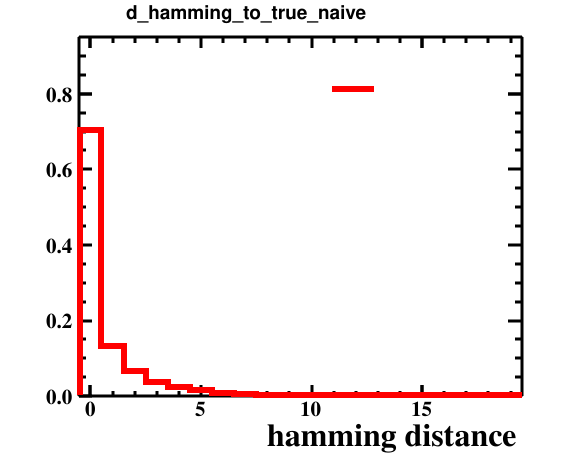

The table this chart was drawn from, first rows:
bin_low_edge, contents, xtitle, binlabel
-1.5, 0.0, hamming distance, 
-0.5, 0.7033, hamming distance, 
0.5, 0.1316, hamming distance, 
1.5, 0.06765, hamming distance, 
2.5, 0.03643, hamming distance, 
3.5, 0.02332, hamming distance, 
4.5, 0.01531, hamming distance, 
5.5, 0.009407, hamming distance, 
6.5, 0.004703, hamming distance, 
7.5, 0.002702, hamming distance, 
8.5, 0.001601, hamming distance, 
9.5, 0.001601, hamming distance, 
10.5, 0.001401, hamming distance, 
11.5, 0.0004003, hamming distance, 
12.5, 0.0002001, hamming distance, 
13.5, 0.0002001, hamming distance, 
14.5, 0.0, hamming distance, 
15.5, 0.0, hamming distance, 
16.5, 0.0001001, hamming distance, 
17.5, 0.0, hamming distance, 
18.5, 0.0001001, hamming distance, 
19.5, 0.0, hamming distance, 
